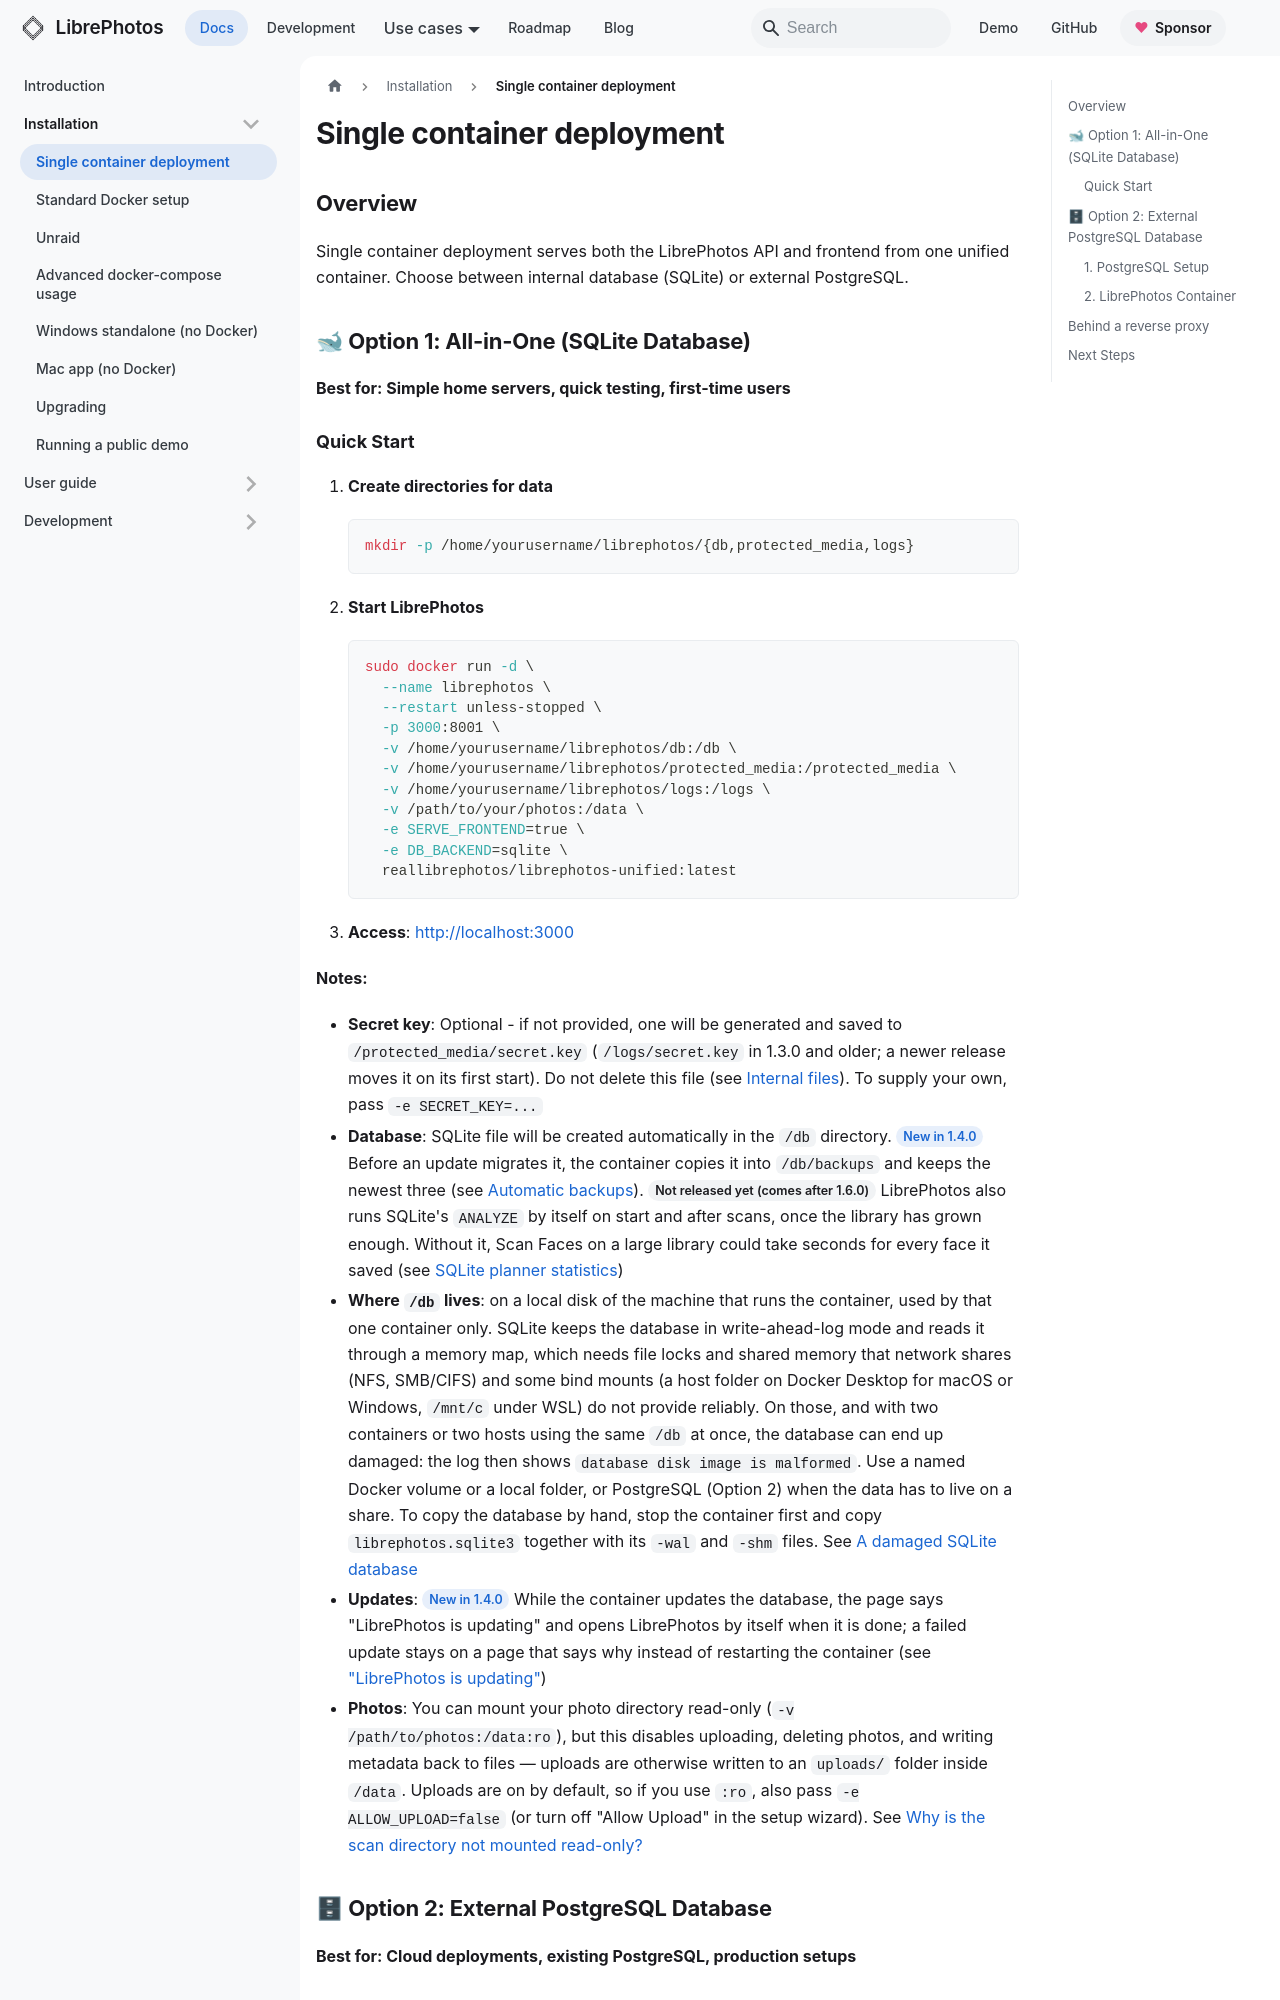

repository: LibrePhotos/librephotos · page: docs/installation/unified-deployment/index.html · generator: docusaurus

---
title: "Single container deployment"
description: "Simplified single-container deployment with internal or external database"
sidebar_position: 1
---

## Overview

Single container deployment serves both the LibrePhotos API and frontend from one unified container. Choose between internal database (SQLite) or external PostgreSQL.

## 🐋 Option 1: All-in-One (SQLite Database)

**Best for: Simple home servers, quick testing, first-time users**
